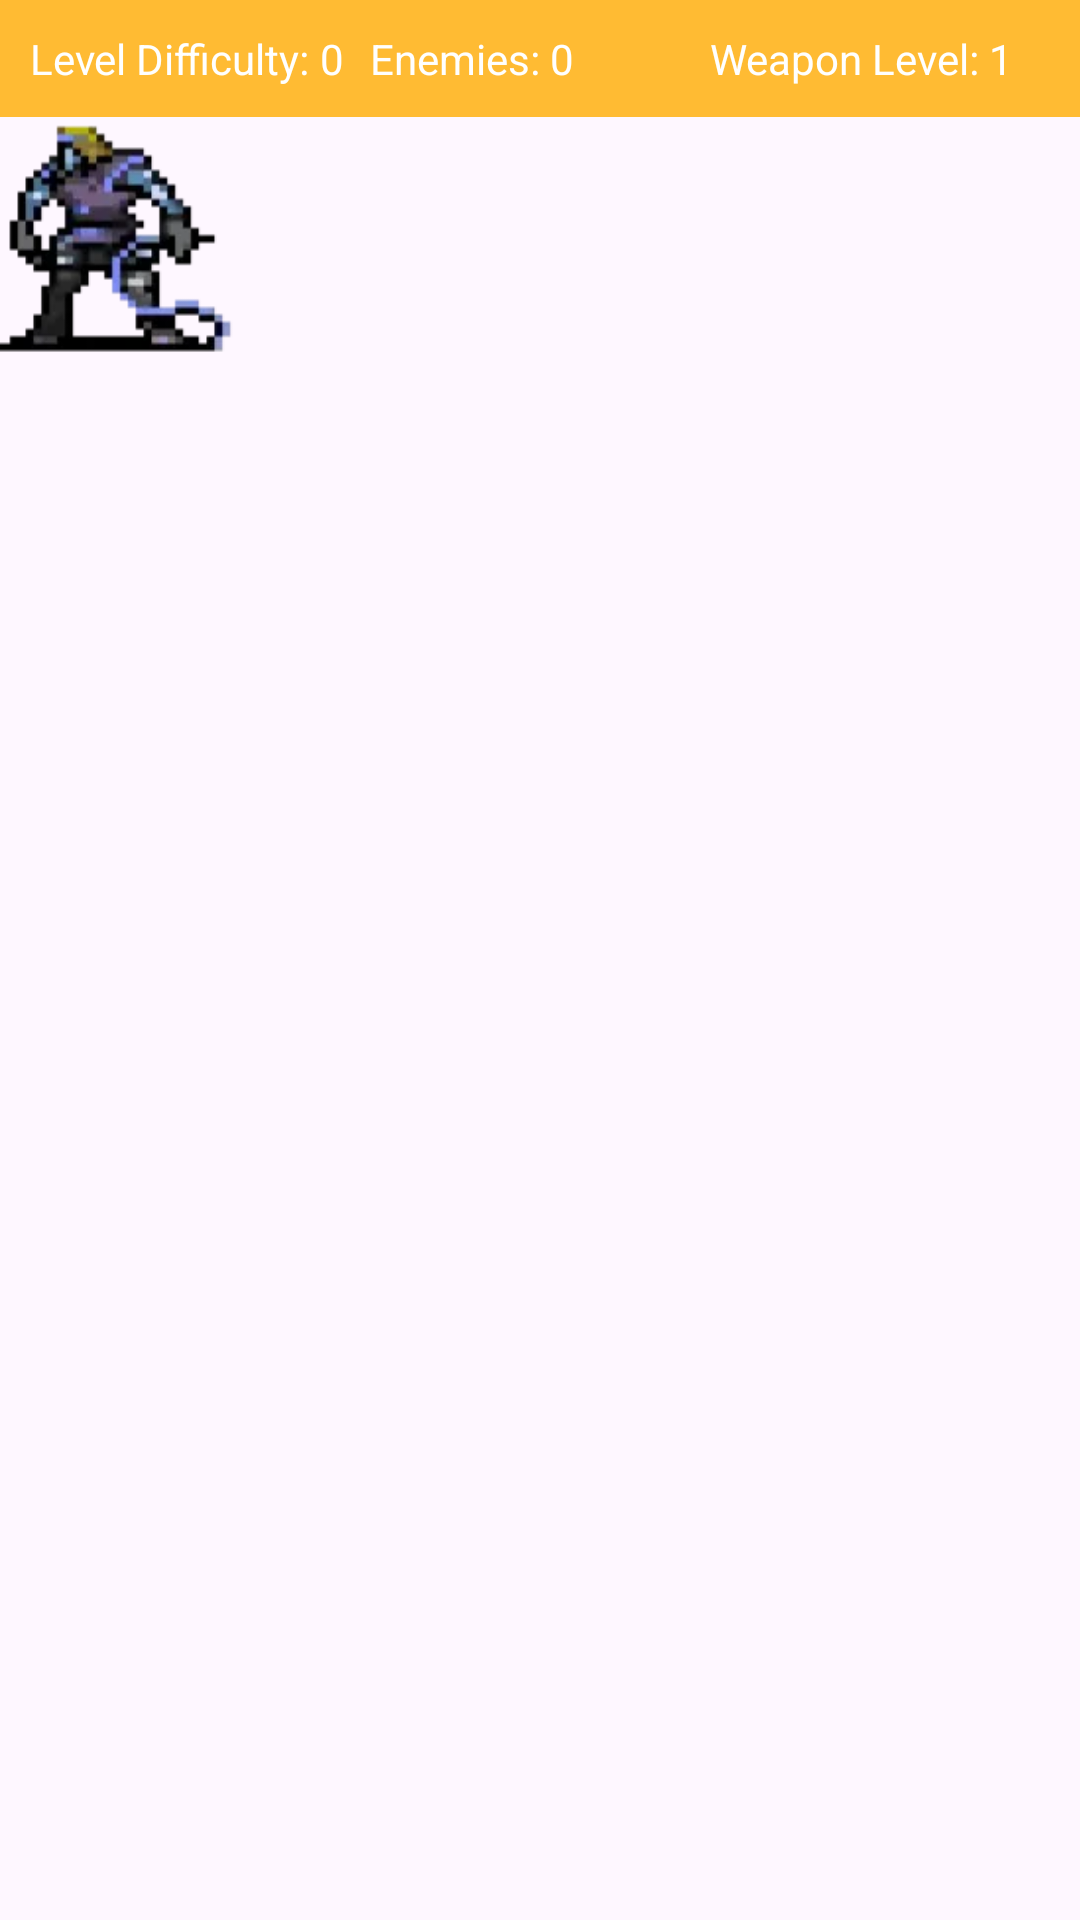

Write the Android layout XML for this screen, with the resource values it uses.
<!-- AndroidManifest.xml: application theme Theme.VampireSurvivors -->
<!-- res/layout/activity_main.xml -->
<?xml version="1.0" encoding="utf-8"?>
<androidx.constraintlayout.widget.ConstraintLayout xmlns:android="http://schemas.android.com/apk/res/android"
    xmlns:app="http://schemas.android.com/apk/res-auto"
    xmlns:tools="http://schemas.android.com/tools"
    android:id="@+id/main"
    android:layout_width="match_parent"
    android:layout_height="match_parent"
    tools:context=".MainActivity">

    <include
        layout="@layout/background_layout"
        android:layout_width="match_parent"
        android:layout_height="match_parent" />

    
    <LinearLayout
        android:id="@+id/topUiLayout"
        android:layout_width="0dp"
        android:layout_height="wrap_content"
        android:orientation="horizontal"
        android:padding="10dp"
        app:layout_constraintTop_toTopOf="parent"
        app:layout_constraintStart_toStartOf="parent"
        app:layout_constraintEnd_toEndOf="parent"
        android:background="@android:color/holo_orange_light">

        
        <LinearLayout
            android:layout_width="0dp"
            android:layout_height="wrap_content"
            android:layout_weight="1"
            android:orientation="horizontal">

            <TextView
                android:layout_width="wrap_content"
                android:layout_height="wrap_content"
                android:text="Level Difficulty: "
                android:textColor="@android:color/white" />

            
            <TextView
                android:id="@+id/tvLevelDifficultyValue"
                android:layout_width="wrap_content"
                android:layout_height="wrap_content"
                android:text="0"
                android:textColor="@android:color/white" />

        </LinearLayout>

        
        <LinearLayout
            android:layout_width="0dp"
            android:layout_height="wrap_content"
            android:layout_weight="1"
            android:orientation="horizontal">

            <TextView
                android:layout_width="wrap_content"
                android:layout_height="wrap_content"
                android:text="Enemies: "
                android:textColor="@android:color/white" />

            
            <TextView
                android:id="@+id/tvEnemyCountValue"
                android:layout_width="wrap_content"
                android:layout_height="wrap_content"
                android:text="0"
                android:textColor="@android:color/white" />

        </LinearLayout>

        
        <LinearLayout
            android:layout_width="0dp"
            android:layout_height="wrap_content"
            android:layout_weight="1"
            android:orientation="horizontal">

            <TextView
                android:layout_width="wrap_content"
                android:layout_height="wrap_content"
                android:text="Weapon Level: "
                android:textColor="@android:color/white" />

            
            <TextView
                android:id="@+id/tvWeaponLevelValue"
                android:layout_width="wrap_content"
                android:layout_height="wrap_content"
                android:text="1"
                android:textColor="@android:color/white" />

        </LinearLayout>

    </LinearLayout>

    
    <RelativeLayout
        android:id="@+id/parentLayout"
        android:layout_width="match_parent"
        android:layout_height="0dp"
        app:layout_constraintTop_toBottomOf="@id/topUiLayout"
        app:layout_constraintStart_toStartOf="parent"
        app:layout_constraintBottom_toBottomOf="parent">

        <ImageButton
            android:id="@+id/movableButton"
            android:layout_width="80dp"
            android:layout_height="80dp"
            android:text="Character"
            android:background="@drawable/character"/>

    </RelativeLayout>
</androidx.constraintlayout.widget.ConstraintLayout>
<!-- res/layout/background_layout.xml (included above) -->
<?xml version="1.0" encoding="utf-8"?>
<androidx.constraintlayout.widget.ConstraintLayout
    xmlns:android="http://schemas.android.com/apk/res/android"
    android:layout_width="match_parent"
    android:layout_height="match_parent"
    android:background="@drawable/background"> 
</androidx.constraintlayout.widget.ConstraintLayout>
<!-- resources referenced by this layout -->
<resources>
  <!-- drawable character: webp bitmap (drawable, 3478 bytes) -->
  <style name="Theme.VampireSurvivors" parent="Base.Theme.VampireSurvivors" />
  <style name="Base.Theme.VampireSurvivors" parent="Theme.Material3.DayNight.NoActionBar">
          
          
      </style>
</resources>
